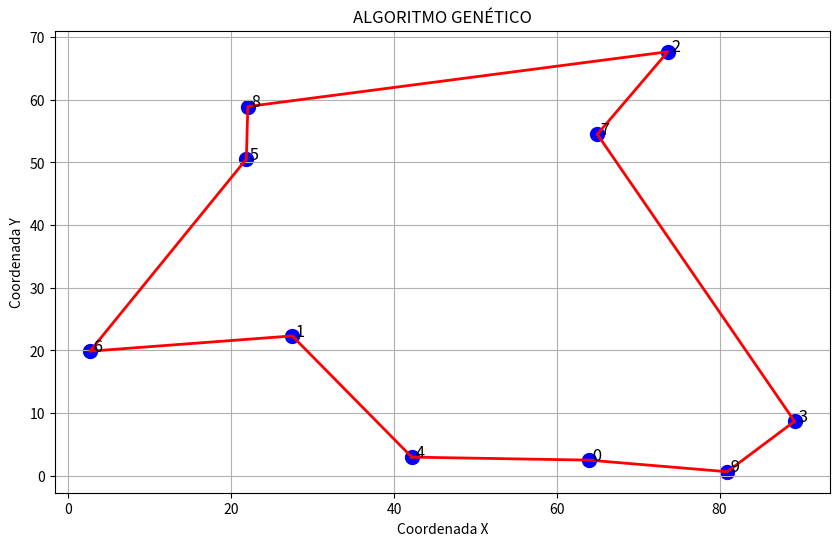

This chart was generated by the following Python code:
import random
import math
import numpy as np
import matplotlib.pyplot as plt

def gerar_populacao_inicial(numero_cidades, numero_individuos):
    populacao = []
    for _ in range(numero_individuos):
        individuo = list(range(numero_cidades))
        random.shuffle(individuo)
        populacao.append(individuo)
    return populacao

def calcular_dois_pontos(ponto1, ponto2):
    diff_x = ponto1[0] - ponto2[0]
    diff_y = ponto1[1] - ponto2[1]
    dist_pontos = math.sqrt(diff_x**2 + diff_y**2)
    return dist_pontos

def calcular_todas_distancias(lista_cidades):
    distancia_rotas = [[0 for _ in range(len(lista_cidades))] for _ in range(len(lista_cidades))]
    for i, cidade in enumerate(lista_cidades):
        for j, outra_cidade in enumerate(lista_cidades):
            if i != j:
                distancia = calcular_dois_pontos(cidade, outra_cidade)
                distancia_rotas[i][j] = distancia
    
    return distancia_rotas

def escala_apt(lista):
    valor_minimo = min(lista)
    valor_maximo = max(lista)
    lista_escalada = []
    
    if valor_maximo == valor_minimo:
        return [1 for _ in lista]
    
    for valor in lista:
        valor_escalado = (valor - valor_minimo + 1) / (valor_maximo - valor_minimo + 1)
        lista_escalada.append(valor_escalado)
    
    return lista_escalada

def torneio(aptidao):
    pai1 = random.randint(0, len(aptidao) - 1)
    pai2 = random.randint(0, len(aptidao) - 1)
    
    if aptidao[pai1] > aptidao[pai2]:
        return pai1
    else:
        return pai2

def mutacao_genes(lista_populacao, taxa_mutacao):
    for i, elemento in enumerate(lista_populacao):
        if random.random() <= taxa_mutacao:
            a = random.randint(0, len(elemento) - 1)
            b = random.randint(0, len(elemento) - 1)
            
            while a == b:
                b = random.randint(0, len(elemento) - 1)
            
            lista_populacao[i][a], lista_populacao[i][b] = lista_populacao[i][b], lista_populacao[i][a]
    
    return lista_populacao

def aptidao(lista_populacao, matriz_distancias):
    lista_aptidao = []
    
    for rota in lista_populacao:
        distancia_total = 0
        for i in range(len(rota) - 1):
            cidade_atual = rota[i]
            proxima_cidade = rota[i + 1]
            distancia_total += matriz_distancias[cidade_atual][proxima_cidade]
        
        distancia_total += matriz_distancias[rota[-1]][rota[0]]
        
        lista_aptidao.append(1 / (distancia_total + 0.00001))
    
    return lista_aptidao

def selecao_pais(lista_populacao, aptidao, sel_func):
    lista_pais = []
    
    for i in range(0, len(lista_populacao) // 2):
        idx_pai1_selecionado = sel_func(aptidao)
        
        aptidao_sem_pai1 = aptidao.copy()
        aptidao_sem_pai1[idx_pai1_selecionado] = 0
        
        idx_pai2_selecionado = sel_func(aptidao_sem_pai1)
        
        lista_pais.append([
            lista_populacao[idx_pai1_selecionado],
            lista_populacao[idx_pai2_selecionado]
        ])
    
    return lista_pais

def PMX(pai1, pai2):
    tamanho = len(pai1)
    filho = [-1] * tamanho
    
    punto_corte1 = random.randint(0, tamanho - 2)
    punto_corte2 = random.randint(punto_corte1 + 1, tamanho - 1)
    
    for i in range(punto_corte1, punto_corte2 + 1):
        filho[i] = pai2[i]
        
    for i in range(tamanho):
        if i >= punto_corte1 and i <= punto_corte2:
            continue
            
        item = pai1[i]
        while item in filho[punto_corte1:punto_corte2 + 1]:
            idx = pai2.index(item)
            item = pai1[idx]
        
        filho[i] = item
    
    return filho

def cruzamento_dois_pais(pai1, pai2, taxa_cruzamento):
    if random.random() < taxa_cruzamento:
        return PMX(pai1, pai2), PMX(pai2, pai1)
    else:
        return pai1.copy(), pai2.copy()

def cruzamento_todos_pais(lista_pais, taxa_cruzamento):
    lista_filho = []
    
    for par in lista_pais:
        filho1, filho2 = cruzamento_dois_pais(par[0], par[1], taxa_cruzamento)
        lista_filho.append(filho1)
        lista_filho.append(filho2)
    
    return lista_filho

def calcular_distancia_rota(rota, matriz_distancias):
    distancia_total = 0
    for i in range(len(rota) - 1):
        distancia_total += matriz_distancias[rota[i]][rota[i + 1]]
    distancia_total += matriz_distancias[rota[-1]][rota[0]]
    return distancia_total

def evolucao(lista_cidades, numero_individuo, numero_geracoes, taxa_cruzamento, taxa_mutacao, sel_func=torneio):
    matriz_distancias = calcular_todas_distancias(lista_cidades)
    
    populacao = gerar_populacao_inicial(len(lista_cidades), numero_individuo)
    
    menor_caminho = float('inf')
    melhor_rota = None
    
    for geracao in range(numero_geracoes):
        lista_aptidao = aptidao(populacao, matriz_distancias)
        lista_aptidao_escalada = escala_apt(lista_aptidao)
        
        melhor_idx = lista_aptidao.index(max(lista_aptidao))
        melhor_individuo = populacao[melhor_idx]
        distancia_atual = calcular_distancia_rota(melhor_individuo, matriz_distancias)
        
        if distancia_atual < menor_caminho:
            menor_caminho = distancia_atual
            melhor_rota = melhor_individuo.copy()
        
        if geracao % 10 == 0 or geracao == numero_geracoes - 1:
            print(f"Geração {geracao}: Menor caminho = {menor_caminho:.2f}")
        
        pares = selecao_pais(populacao, lista_aptidao_escalada, sel_func)
        
        filhos = cruzamento_todos_pais(pares, taxa_cruzamento)
        
        filhos_mutados = mutacao_genes(filhos, taxa_mutacao)
        
        populacao = filhos_mutados
        
        if melhor_rota is not None:
            populacao[0] = melhor_rota.copy()
    
    print(f"Menor caminho encontrado: {menor_caminho:.2f}")
    
    melhor_caminho_cidades = [lista_cidades[idx] for idx in melhor_rota]
    
    return menor_caminho, melhor_caminho_cidades, melhor_rota

def visualizar_rota(cidades, melhor_rota, titulo="ALGORITMO GENÉTICO"):
    plt.figure(figsize=(10, 6))
    
    x = [cidade[0] for cidade in cidades]
    y = [cidade[1] for cidade in cidades]
    
    plt.scatter(x, y, c='blue', s=100)
    
    for i, (x_i, y_i) in enumerate(cidades):
        plt.text(x_i, y_i, f' {i}', fontsize=12)
    
    rota_x = [cidades[idx][0] for idx in melhor_rota]
    rota_y = [cidades[idx][1] for idx in melhor_rota]
    
    rota_x.append(cidades[melhor_rota[0]][0])
    rota_y.append(cidades[melhor_rota[0]][1])
    
    plt.plot(rota_x, rota_y, 'r-', linewidth=2)
    
    plt.title(titulo)
    plt.xlabel('Coordenada X')
    plt.ylabel('Coordenada Y')
    plt.grid(True)
    plt.show()

if __name__ == "__main__":
    random.seed(42)
    num_cidades = 10
    cidades = [(random.uniform(0, 100), random.uniform(0, 100)) for _ in range(num_cidades)]
    
    numero_individuos = 50
    numero_geracoes = 100
    taxa_cruzamento = 0.8
    taxa_mutacao = 0.1
    
    menor_distancia, melhor_caminho_cidades, melhor_rota = evolucao(
        cidades, 
        numero_individuos, 
        numero_geracoes, 
        taxa_cruzamento, 
        taxa_mutacao
    )
    
    print(f"Distância total do melhor caminho: {menor_distancia:.2f}")
    print(f"Melhor rota (índices): {melhor_rota}")
    
    visualizar_rota(cidades, melhor_rota)
